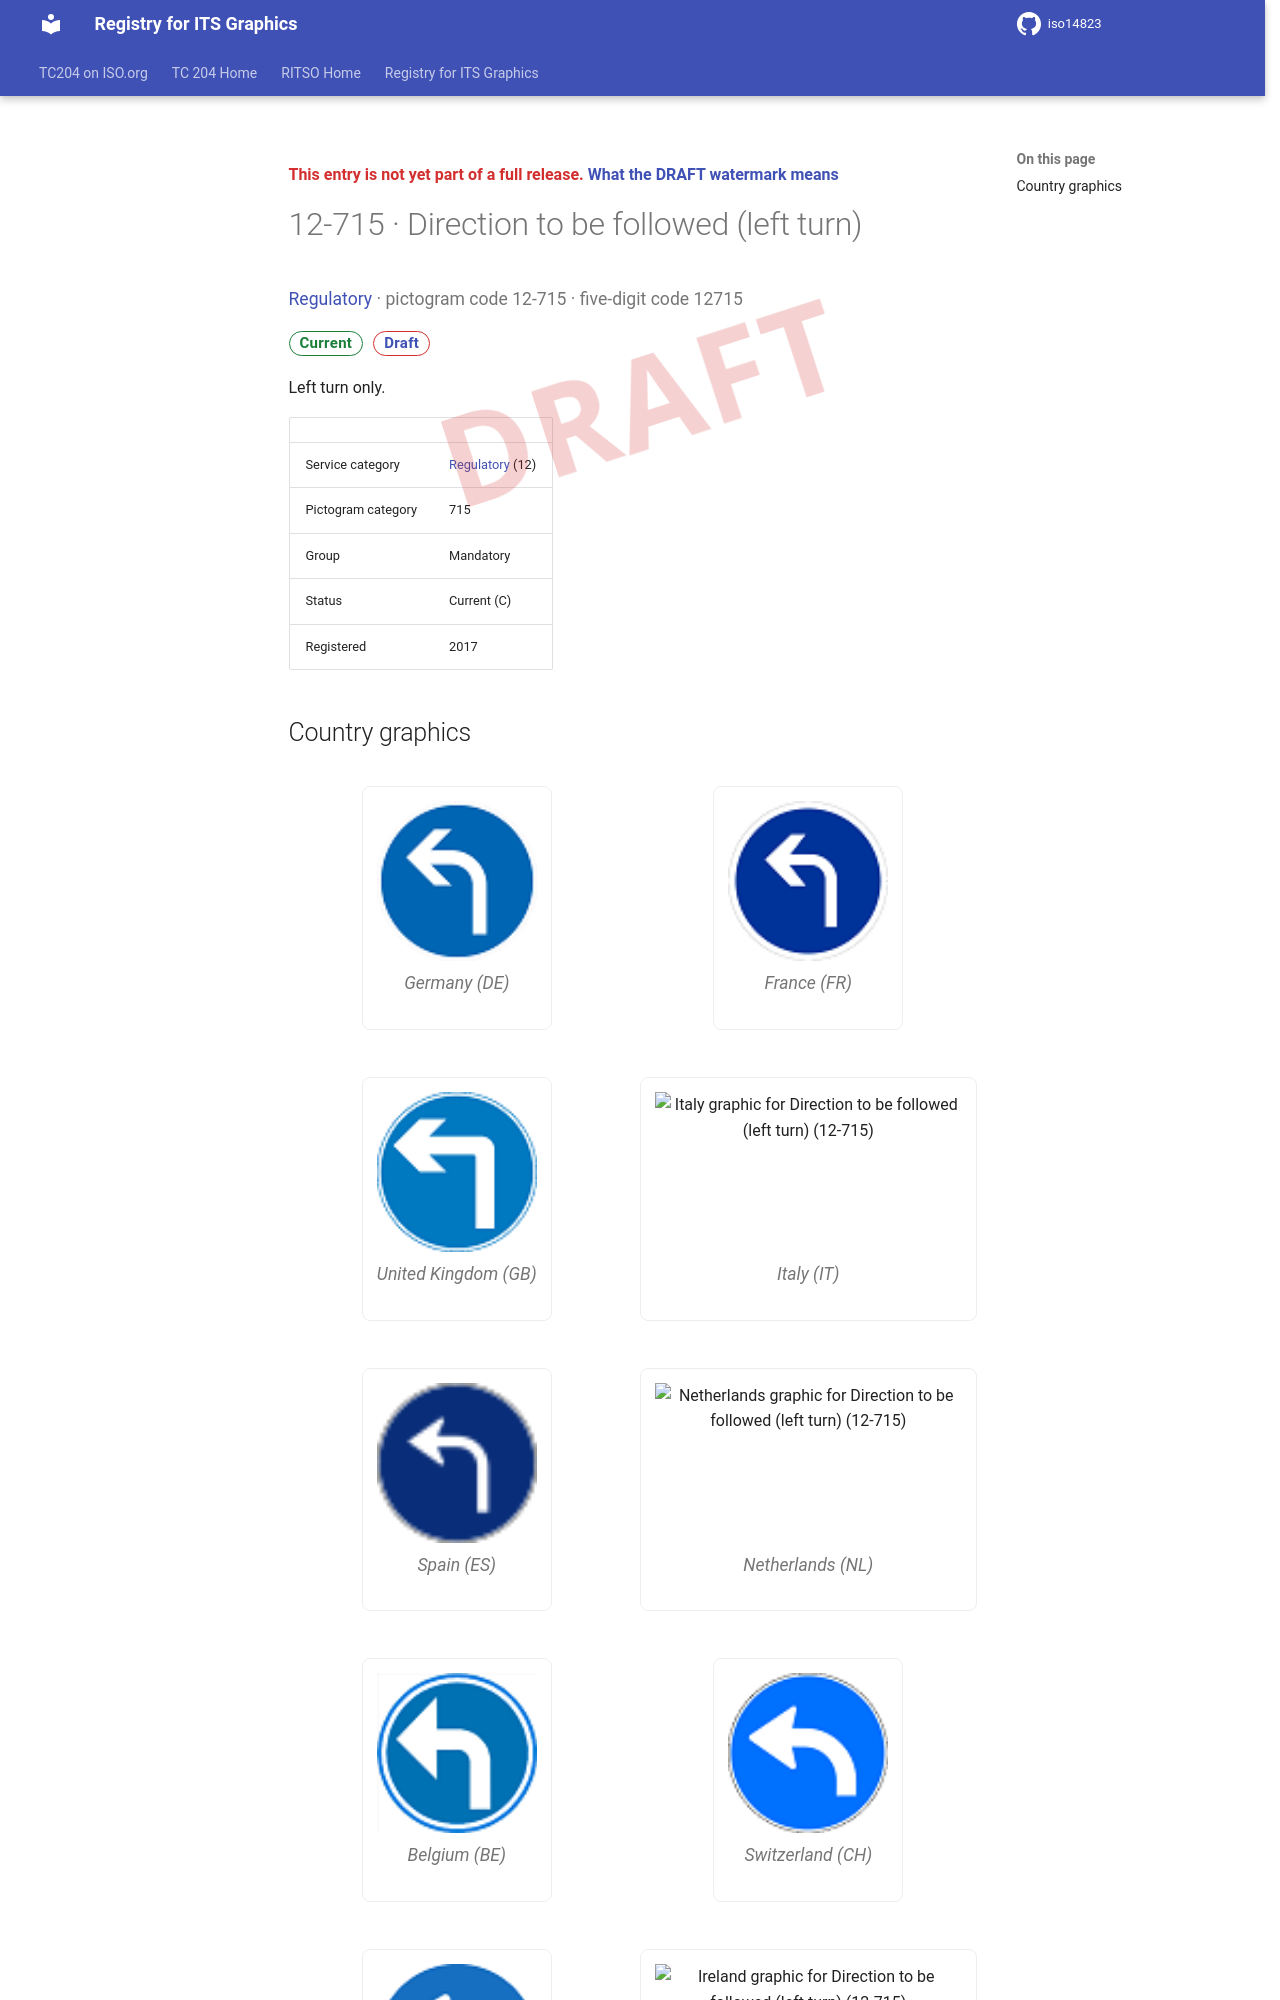

repository: k-vaughn/iso14823 · page: v0.1.0-alpha.1/signs/12-715/index.html · generator: mkdocs

<div class="draft4-watermark" aria-hidden="true"></div>

<p class="draft-note">This entry is not yet part of a full release. <a href="../#draft-watermark">What the DRAFT watermark means</a></p>

# 12-715 · Direction to be followed (left turn)

<p class="sign-kicker"><a href="../categories/12/">Regulatory</a> · pictogram code 12-715 · five-digit code 12715</p>
<p class="sign-chips"><span class="chip chip-current">Current</span> <a class="chip chip-draft" href="../#draft-watermark">Draft</a></p>
<p>Left turn only.</p>
| | |
| --- | --- |
| Service category | <a href="../categories/12/">Regulatory</a> (12) |
| Pictogram category | 715 |
| Group | Mandatory |
| Status | Current (C) |
| Registered | 2017 |
